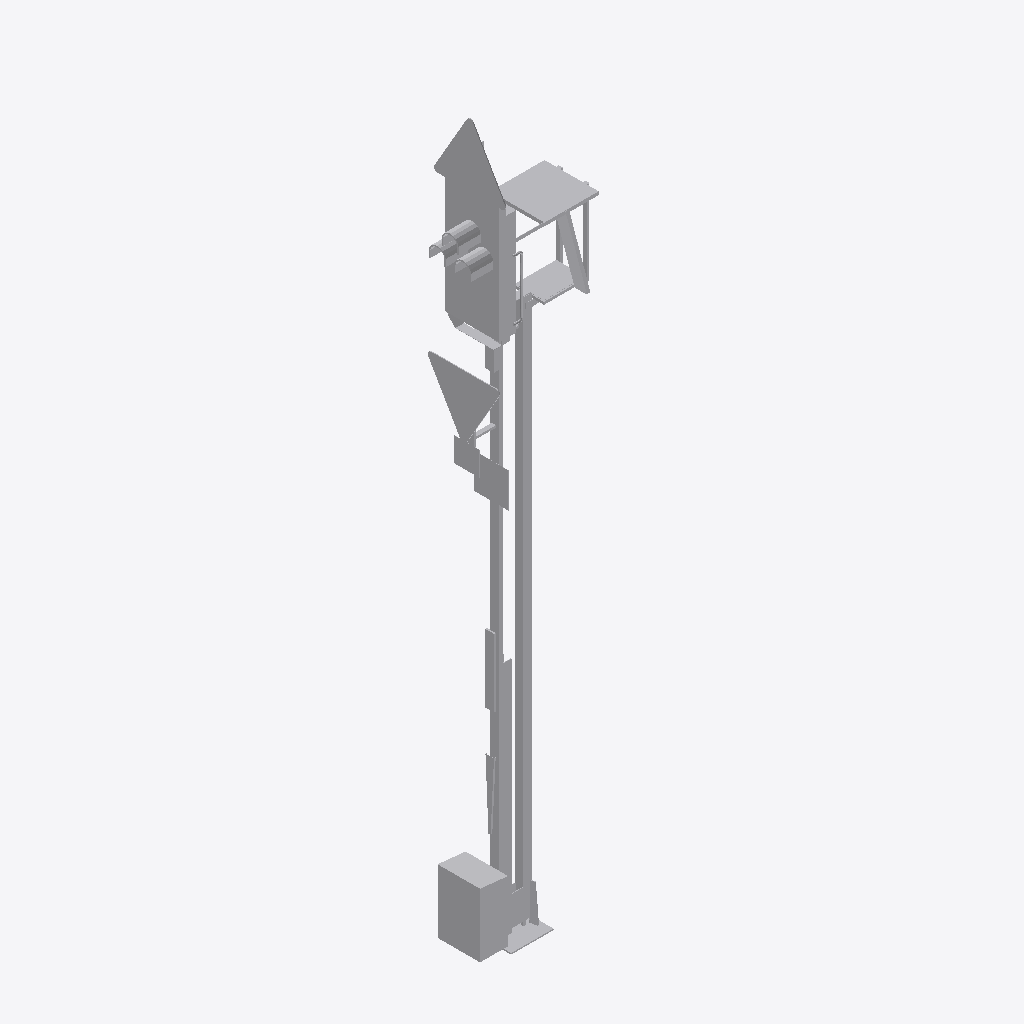
Isometric view of an IFC building model (IFC-SPF (STEP), schema IFC2X3, length unit metre), seen from the south-west, elements coloured by IFC class: 1 other element (light grey).
Extent 1.5 m × 0.8 m × 8.5 m (x, y, z). Elements (1): 1 IfcBuildingElementProxy.

HEADER;
FILE_DESCRIPTION(('ViewDefinition [CoordinationView]'),'2;1');
FILE_NAME('2018_01','2022-11-30T14:58:47',(''),(''),'The EXPRESS Data Manager Version 5.02.0100.07 : ','24.30.37300.0000 - Exporter 20.0.0.364 - Default','');
FILE_SCHEMA(('IFC2X3'));
ENDSEC;
DATA;
#108=IFCPROJECT('0SxvYAwWXE48V3pLY4mjD5',#41,'2018_01',$,$,'','Projekt  Status',(#97,#105),#92);
#21122=IFCSITE('0SxvYAwWXE48V3pLY4mjD7',#41,'Default',$,$,#21119,$,$,.ELEMENT.,(48,8,15,359802),(11,34,47,783432),519.0,$,$);
#21107=IFCBUILDING('0SxvYAwWXE48V3pLY4mjD4',#41,'',$,$,#21102,$,'',.ELEMENT.,$,$,$);
#21018=IFCBUILDINGELEMENTPROXY('1JsLF2Eo1899kLzANcI2Aw',#41,'Familie1:S 8000.5.7-8_M6400-Zs3v-HS-Zs3-B_LOD200-300:2405756',$,'Familie1:S 8000.5.7-8_M6400-Zs3v-HS-Zs3-B_LOD200-300',#21017,#21012,'2405756',$);
ENDSEC;
